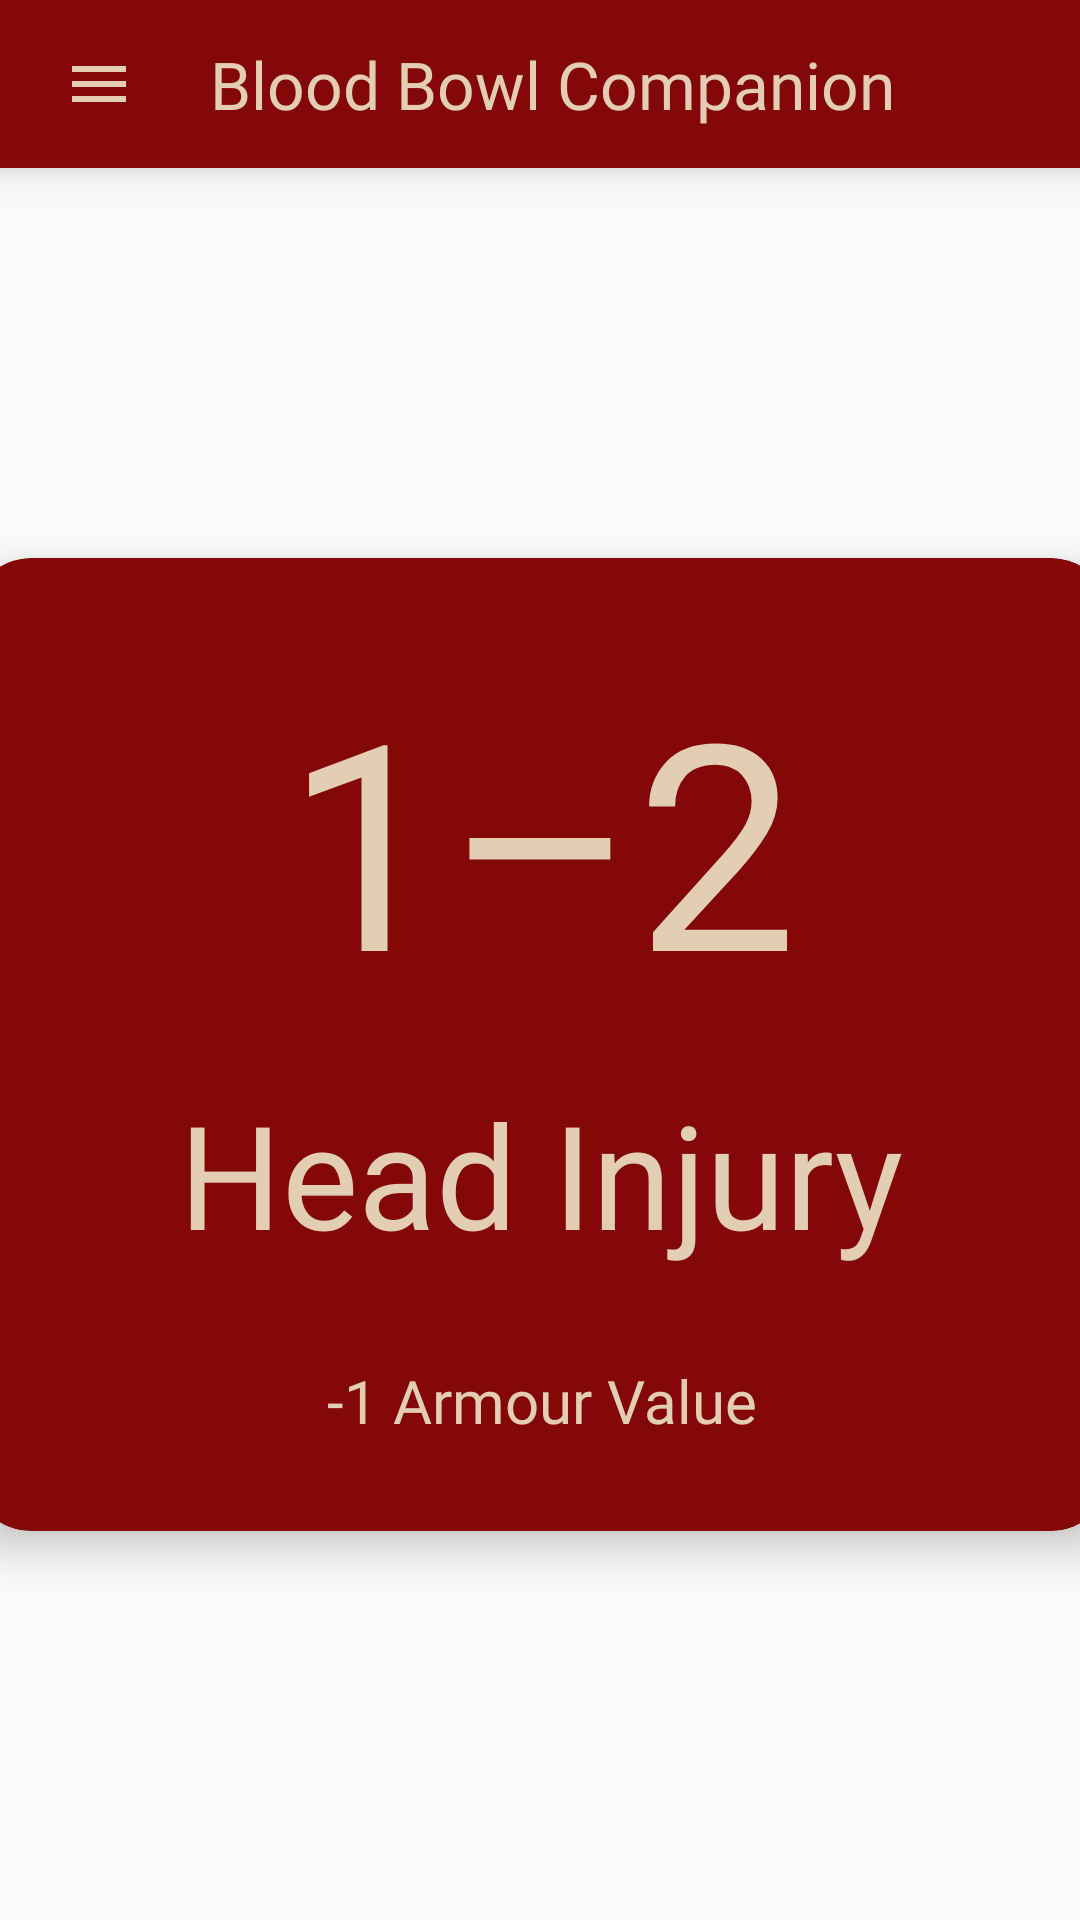

The Android layout XML behind this screen, and the referenced resources:
<!-- AndroidManifest.xml: application theme Theme.AppCompat.Light.NoActionBar -->
<!-- res/layout/activity_lasting_roll_descriptions.xml -->
<?xml version="1.0" encoding="utf-8"?>
<androidx.constraintlayout.widget.ConstraintLayout xmlns:android="http://schemas.android.com/apk/res/android"
    xmlns:app="http://schemas.android.com/apk/res-auto"
    xmlns:tools="http://schemas.android.com/tools"
    android:layout_width="match_parent"
    android:layout_height="match_parent"
    tools:context=".LastingRollDescriptions">

    <include
        android:id="@+id/xml.toolbar"
        layout="@layout/toolbar" />

    <androidx.cardview.widget.CardView
        android:layout_width="380dp"
        android:layout_height="wrap_content"
        app:cardBackgroundColor="@color/list_background"
        app:cardCornerRadius="20dp"
        app:cardElevation="8dp"
        app:layout_constraintBottom_toBottomOf="parent"
        app:layout_constraintEnd_toEndOf="parent"
        app:layout_constraintStart_toStartOf="parent"
        app:layout_constraintTop_toBottomOf="@id/xml.toolbar" >

        <androidx.constraintlayout.widget.ConstraintLayout
            android:layout_width="match_parent"
            android:layout_height="match_parent">

            <TextView
                android:id="@+id/lastingRollNumbers2"
                android:layout_width="wrap_content"
                android:layout_height="wrap_content"
                android:fontFamily="@font/graduate"
                android:text="@string/lastingNumber"
                android:textAlignment="center"
                android:textColor="@color/tanAccent"
                android:textSize="96sp"
                app:layout_constraintBottom_toBottomOf="parent"
                app:layout_constraintEnd_toEndOf="parent"
                app:layout_constraintStart_toStartOf="parent"
                app:layout_constraintTop_toTopOf="parent"
                app:layout_constraintVertical_bias="0.15" />

            <TextView
                android:id="@+id/lastingRollHeaders2"
                android:layout_width="wrap_content"
                android:layout_height="wrap_content"
                android:fontFamily="@font/graduate"
                android:paddingStart="20dp"
                android:paddingEnd="20dp"
                android:text="@string/lastingHeader"
                android:textAlignment="center"
                android:textColor="@color/tanAccent"
                android:textSize="48sp"
                app:layout_constraintBottom_toBottomOf="parent"
                app:layout_constraintEnd_toEndOf="parent"
                app:layout_constraintStart_toStartOf="parent"
                app:layout_constraintTop_toBottomOf="@id/lastingRollNumbers2"
                app:layout_constraintVertical_bias="0.151" />

            <TextView
                android:id="@+id/lastingRollDescriptions"
                android:layout_width="wrap_content"
                android:layout_height="wrap_content"
                android:fontFamily="@font/montserrat"
                android:padding="30dp"
                android:text="@string/lastingDescription"
                android:textAlignment="center"
                android:textColor="@color/tanAccent"
                android:textSize="20sp"
                app:layout_constraintBottom_toBottomOf="parent"
                app:layout_constraintEnd_toEndOf="parent"
                app:layout_constraintStart_toStartOf="parent"
                app:layout_constraintTop_toBottomOf="@id/lastingRollHeaders2" />
        </androidx.constraintlayout.widget.ConstraintLayout>
    </androidx.cardview.widget.CardView>

</androidx.constraintlayout.widget.ConstraintLayout>
<!-- res/layout/toolbar.xml (included above) -->
<?xml version="1.0" encoding="utf-8"?>
<androidx.appcompat.widget.Toolbar xmlns:android="http://schemas.android.com/apk/res/android"
    android:layout_width="match_parent"
    android:layout_height="?attr/actionBarSize"
    xmlns:app="http://schemas.android.com/apk/res-auto"
    android:background="@color/list_background"
    android:elevation="8dp"
    android:id="@+id/toolbar"
    android:fitsSystemWindows="true"
    android:theme="@style/ThemeOverlay.AppCompat.ActionBar"
    app:popupTheme="@style/Theme.AppCompat.Light">


        <ImageView
            android:id="@+id/menu_icon"
            android:layout_width="wrap_content"
            android:layout_height="wrap_content"
            android:contentDescription="@string/app_info"
            android:paddingVertical="15dp"
            android:paddingStart="5dp"
            android:paddingEnd="25dp"
            android:src="@drawable/baseline_menu_24" />

        <TextView
            android:id="@+id/toolbar_title"
            android:layout_width="wrap_content"
            android:layout_height="wrap_content"
            android:layout_alignParentStart="true"
            android:layout_centerVertical="true"
            android:fontFamily="@font/graduate"
            android:text="@string/app_name"
            android:textColor="#E3CDB3"
            android:textSize="22sp" />





</androidx.appcompat.widget.Toolbar>
<!-- resources referenced by this layout -->
<resources>
  <color name="list_background">#850808</color>
  <color name="tanAccent">#e3cdb3</color>
  <!-- drawable baseline_menu_24 (drawable) -->
  <vector android:height="24dp" android:tint="#E3CDB3"
      android:viewportHeight="24" android:viewportWidth="24"
      android:width="24dp" xmlns:android="http://schemas.android.com/apk/res/android">
      <path android:fillColor="@android:color/white" android:pathData="M3,18h18v-2L3,16v2zM3,13h18v-2L3,11v2zM3,6v2h18L21,6L3,6z"/>
  </vector>
  <string name="app_info">App Info</string>
  <string name="app_name">Blood Bowl Companion</string>
  <string name="lastingDescription">-1 Armour Value</string>
  <string name="lastingHeader">Head Injury</string>
  <string name="lastingNumber">1–2</string>
</resources>
